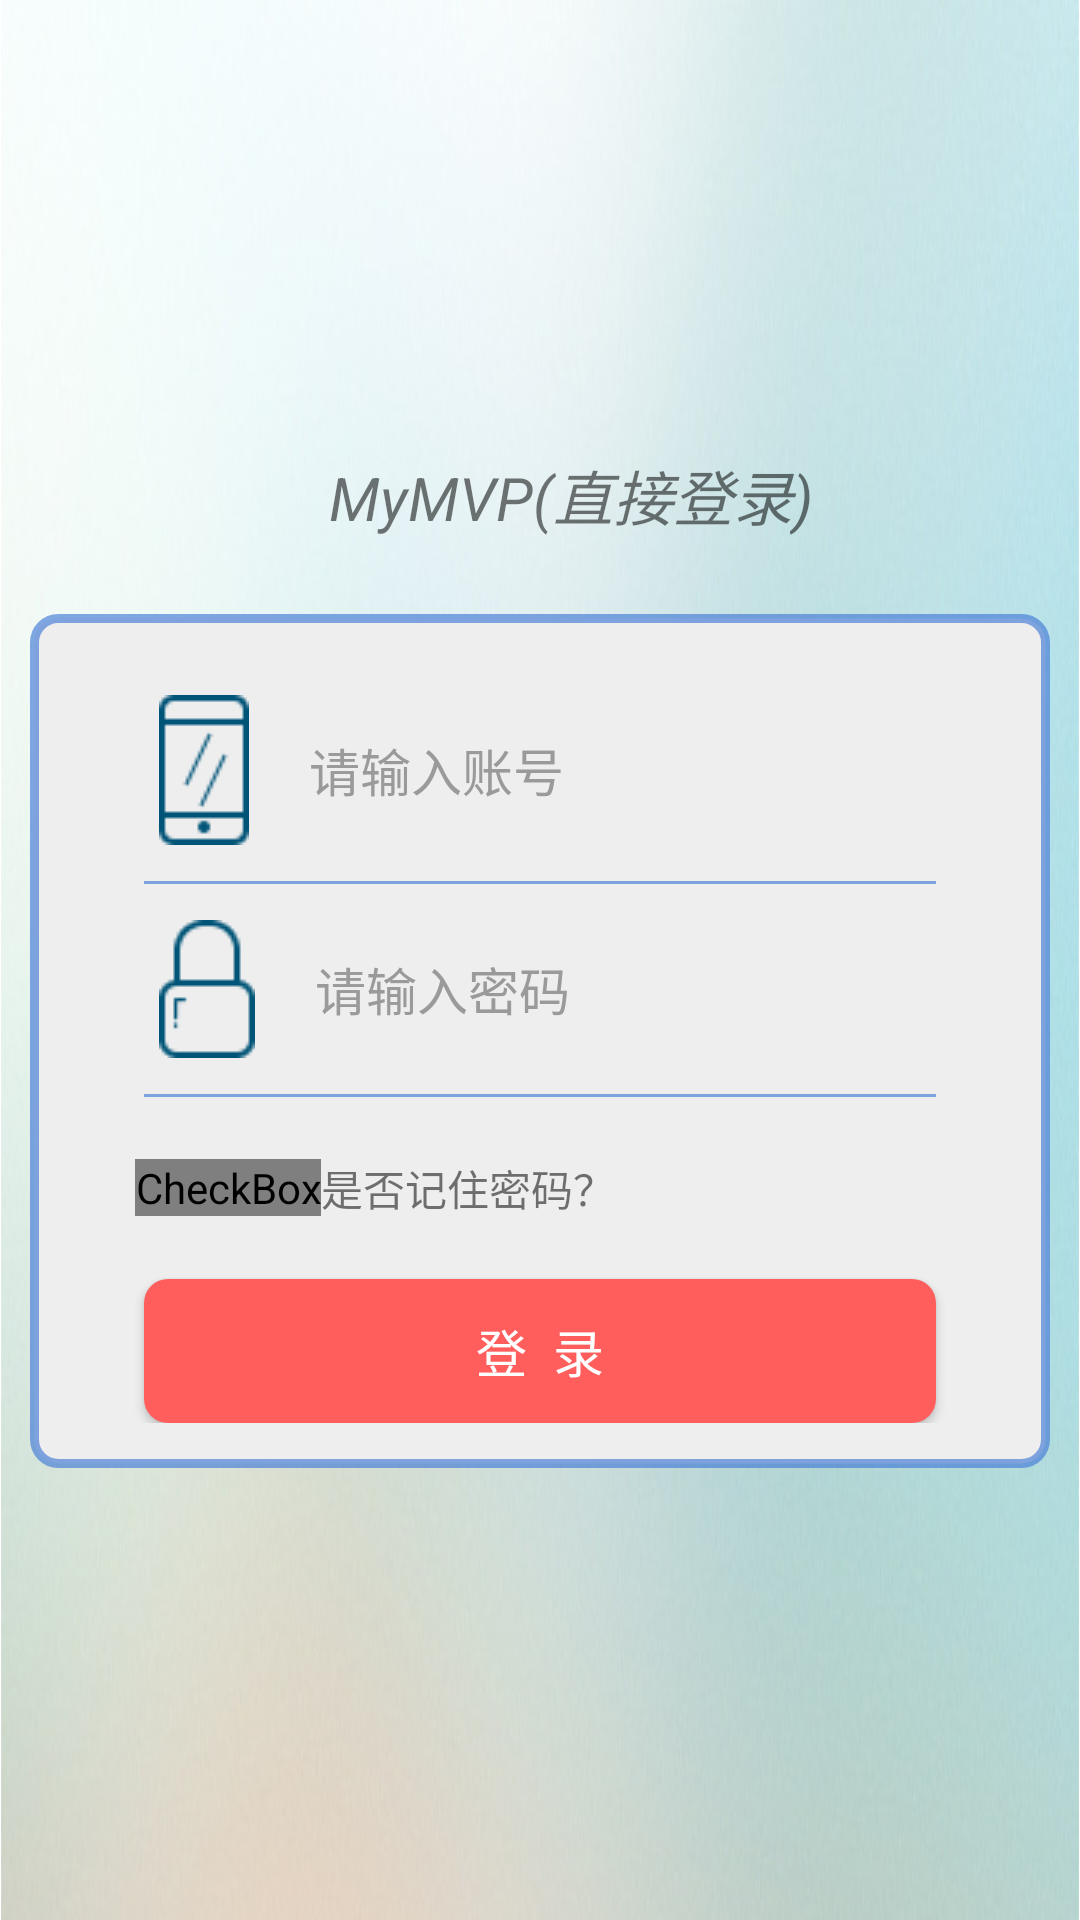

Reconstruct the res/layout file that produces this screen, plus the resources it refers to.
<!-- AndroidManifest.xml: activity theme Theme.AppCompat.DayNight.NoActionBar -->
<!-- res/layout/activity_login.xml -->
<?xml version="1.0" encoding="utf-8"?>
<LinearLayout
    xmlns:android="http://schemas.android.com/apk/res/android"
    xmlns:tools="http://schemas.android.com/tools"
    android:layout_width="match_parent"
    android:layout_height="match_parent"
    android:background="@drawable/login_outer_background"
    android:gravity="center"
    android:orientation="vertical"
    android:paddingTop="10dp">

    <LinearLayout
        android:layout_marginLeft="10dp"
        android:layout_marginBottom="15dp"
        android:layout_width="match_parent"
        android:layout_height="wrap_content"
        android:gravity="center"
        android:orientation="horizontal">
        <TextView
            android:gravity="center"
            android:layout_width="match_parent"
            android:layout_height="wrap_content"
            android:text="@string/login_tips"
            android:textSize="20sp"
            android:textStyle="italic"/>
    </LinearLayout>

    <LinearLayout
        android:layout_width="wrap_content"
        android:layout_height="wrap_content"
        android:layout_margin="10dp"
        android:background="@drawable/login_background"
        android:gravity="center"
        android:orientation="vertical"
        android:padding="15dp">

        <LinearLayout
            android:layout_width="match_parent"
            android:layout_height="wrap_content"
            android:orientation="vertical"
            android:paddingLeft="23dp"
            android:paddingRight="23dp"
            android:paddingTop="12dp">

            <LinearLayout
                android:layout_width="match_parent"
                android:layout_height="wrap_content"
                android:layout_marginLeft="5dp"
                android:gravity="center_vertical"
                android:orientation="horizontal">

                <ImageView
                    android:layout_width="wrap_content"
                    android:layout_height="wrap_content"
                    android:background="@drawable/login_phone"/>

                <EditText
                    android:id="@+id/et_username"
                    android:layout_width="wrap_content"
                    android:layout_height="wrap_content"
                    android:layout_weight="1"
                    android:background="@android:color/transparent"
                    android:hint="请输入账号"
                    android:inputType="text"
                    android:paddingLeft="20dp"
                    android:text=""
                    android:textColor="#66b5c1"
                    android:textColorHint="#9a9a9a"
                    android:textSize="17sp"/>
            </LinearLayout>

            <View
                android:layout_width="match_parent"
                android:layout_height="1dp"
                android:layout_marginTop="12dp"
                android:background="#aa457DD7"
                />
        </LinearLayout>

        <LinearLayout
            android:layout_width="match_parent"
            android:layout_height="wrap_content"
            android:orientation="vertical"
            android:paddingLeft="23dp"
            android:paddingRight="23dp"
            android:paddingTop="12dp">

            <LinearLayout
                android:layout_width="match_parent"
                android:layout_height="wrap_content"
                android:layout_marginLeft="5dp"
                android:gravity="center_vertical"
                android:orientation="horizontal">

                <ImageView
                    android:layout_width="wrap_content"
                    android:layout_height="wrap_content"
                    android:background="@drawable/login_password"/>

                <EditText
                    android:id="@+id/et_password"
                    android:layout_width="wrap_content"
                    android:layout_height="wrap_content"
                    android:layout_weight="1"
                    android:background="@android:color/transparent"
                    android:hint="请输入密码"
                    android:inputType="textPassword"
                    android:paddingLeft="20dp"
                    android:text=""
                    android:textColor="#66b5c1"
                    android:textColorHint="#9a9a9a"
                    android:textSize="17sp"/>
            </LinearLayout>

            <View
                android:layout_width="match_parent"
                android:layout_height="1dp"
                android:layout_marginTop="12dp"
                android:background="#aa457DD7"
                />
        </LinearLayout>

        <LinearLayout
            android:layout_width="match_parent"
            android:layout_height="wrap_content"
            android:layout_marginBottom="20dp"
            android:layout_marginTop="20dp"
            android:gravity="left|center"
            android:orientation="horizontal"
            android:paddingLeft="20dp">

            <CheckBox
                android:id="@+id/cb_is_remember_password"
                style="@style/CustomCheckBoxTheme"
                android:layout_width="wrap_content"
                android:layout_height="wrap_content"/>

            <TextView
                android:layout_width="wrap_content"
                android:layout_height="wrap_content"
                android:text="是否记住密码？"/>
        </LinearLayout>

        <RelativeLayout
            android:layout_width="match_parent"
            android:layout_height="wrap_content"
            android:layout_gravity="center_horizontal"
            android:layout_marginBottom="20dp"
            android:layout_marginTop="20dp"
            android:paddingLeft="23dp"
            android:paddingRight="23dp"
            android:visibility="gone"
            >

            <Button
                android:id="@+id/btnReg"
                android:layout_width="wrap_content"
                android:layout_height="wrap_content"
                android:layout_alignParentLeft="true"
                android:layout_centerVertical="true"
                android:background="@android:color/transparent"
                android:text="立即注册"
                android:textColor="#66b5c1"
                android:textSize="17sp"/>

            <Button
                android:id="@+id/btnForgetPass"
                android:layout_width="wrap_content"
                android:layout_height="wrap_content"
                android:layout_alignParentRight="true"
                android:layout_centerVertical="true"
                android:background="@android:color/transparent"
                android:text="忘记密码?"
                android:textColor="#66b5c1"
                android:textSize="17sp"/>
        </RelativeLayout>

        <Button
            android:id="@+id/bt_login"
            android:layout_width="match_parent"
            android:layout_height="wrap_content"
            android:layout_marginLeft="23dp"
            android:layout_marginRight="23dp"
            android:background="@drawable/login_btn"
            android:gravity="center"
            android:paddingBottom="10dp"
            android:paddingTop="10dp"
            android:text="登  录"
            android:textColor="@android:color/white"
            android:textSize="17sp"/>
    </LinearLayout>
</LinearLayout>
<!-- resources referenced by this layout -->
<resources>
  <!-- drawable login_background (drawable) -->
  <?xml version="1.0" encoding="utf-8"?>
  <shape xmlns:android="http://schemas.android.com/apk/res/android"
         android:shape="rectangle"
      >
      <stroke android:color="#aa457DD7"
           android:width="3dp"
           />
      <solid android:color="#ffeeeeee"/>
      <corners
          android:radius="8dp"
          />
  </shape>
  <!-- drawable login_btn (drawable) -->
  <?xml version="1.0" encoding="utf-8"?>
  <shape xmlns:android="http://schemas.android.com/apk/res/android" >
      <solid android:color="#FF5E5C" />
      <corners
          android:radius="8dp"
          />
     
  
      
  </shape>
  <!-- drawable login_outer_background: png bitmap (drawable, 200260 bytes) -->
  <!-- drawable login_password: png bitmap (drawable, 1543 bytes) -->
  <!-- drawable login_phone: png bitmap (drawable, 1403 bytes) -->
  <string name="login_tips">MyMVP(直接登录)</string>
  <style name="CustomCheckBoxTheme" parent="@android:style/Widget.CompoundButton.CheckBox">
          <item name="android:button">@drawable/login_remember_password_selector</item>
      </style>
  <!-- drawable login_remember_password_selector (drawable) -->
  <selector xmlns:android="http://schemas.android.com/apk/res/android">
      <item android:state_checked="true"
            android:drawable="@mipmap/cb_select"/>
      <item android:drawable="@mipmap/cb_normal"/>
  </selector>
</resources>
